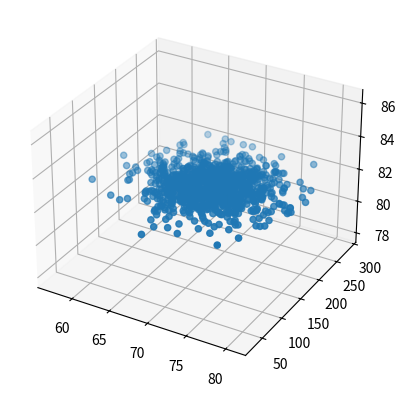

Generate this figure with matplotlib: (Note: this script raises an exception after producing the figure.)
import numpy as np

data = np.array([1,2,3,np.nan])
print(np.nanmean(data))

import numpy as np
import numpy.random as rand

male_height = rand.normal(loc=70, scale=4, size=1000)
male_weight = rand.normal(loc=170, scale=40, size=1000)
male_age = 3/4 * (male_weight - male_height)

X = np.vstack([male_height, male_weight]).T
y = male_age.reshape(X.shape[0],1)
print(X[:5])
print(y[:5])

%matplotlib inline
import matplotlib.pylab as plt
from mpl_toolkits.mplot3d import Axes3D
    
fig= plt.figure()
axes=fig.add_subplot(111, projection='3d')
axes.scatter(X[:,0], X[:,1], y[0])
plt.show()

intercept = np.ones(shape=X.shape[0])
int_X = np.vstack([intercept.T, X.T]).T
print(int_X[:5])

weights = rand.normal(size=(3,1))
print(weights)

predictions = int_X.dot(weights)
print(f'Predictions:\n{predictions[:10]}\n')
print(f'Actual:\n{y[:10]}')

def loss(pred, y):
    """Calculates the loss or error in our predictions - MSE
    Args:
        pred (np.array(floats)) - predictions for this iteration
        y (np.array(floats)) - actual
    Returns:
        float - error"""
    return(np.sum(np.power((y-pred), 2))/y.shape[0])

def predict(X, W):
    """Make a predition based on our inputs and weights
    Args:
        X (np.array(floats)) - our inputs
        W (np.array(floats)) - our weights
    Returns:
        np.array(floats) - predictions"""
    
    return(X.dot(W))

def update_weights_linear(X, W, pred, y, lr):
    """Update our weights based on our loss and use of SGD
    Args:
        X -
        W - 
        pred - 
        y - 
        lr (float) - learning rate for our gradient descent
    Returns:
        np.array(float) - updated weights from that cycle"""
    w_gradient = -X.T.dot((y-pred))
    w_gradient /= X.shape[0]
    # This calculates the gradient on a per feature basis
    W = W - (lr * w_gradient).reshape(X.shape[1], 1)
    return(W)

%matplotlib inline
import matplotlib.pyplot as plt
import matplotlib.animation as animation


grad = lambda x: 2*x # The derivative, thus gradient, of x^2 is 2x
lr = .05

fig = plt.figure()
ax1 = fig.add_subplot(1, 1, 1)

def animate_sgd(i):
    ax1.clear()
    ax1.plot(x,y)
    ax1.plot(curr_pos[i], curr_pos[i]**2, 'r+')

x = np.arange(-50, 50)
y = np.power(x, 2)
curr_pos = []

curr_x = -50
for _ in range(50):
    curr_x -= grad(curr_x) * lr
    curr_pos.append(curr_x)


anim = animation.FuncAnimation(fig, animate_sgd, frames=range(1, len(curr_pos)), interval=200, repeat=True)
plt.close()

from IPython.display import HTML
HTML(anim.to_jshtml())

W = weights
its = 2000
for ix in range(its):
    preds = predict(int_X, W)
    mse = loss(preds, y)
    if ix % int(its/10) == 0:
        print(f'MSE: {mse}')
    W = update_weights_linear(int_X, W, preds, y, 0.00001)

preds = predict(int_X, W)
print(f'Predictions:\n{preds[:5]}\n')
print(f'Actual:\n{y[:5]}')

